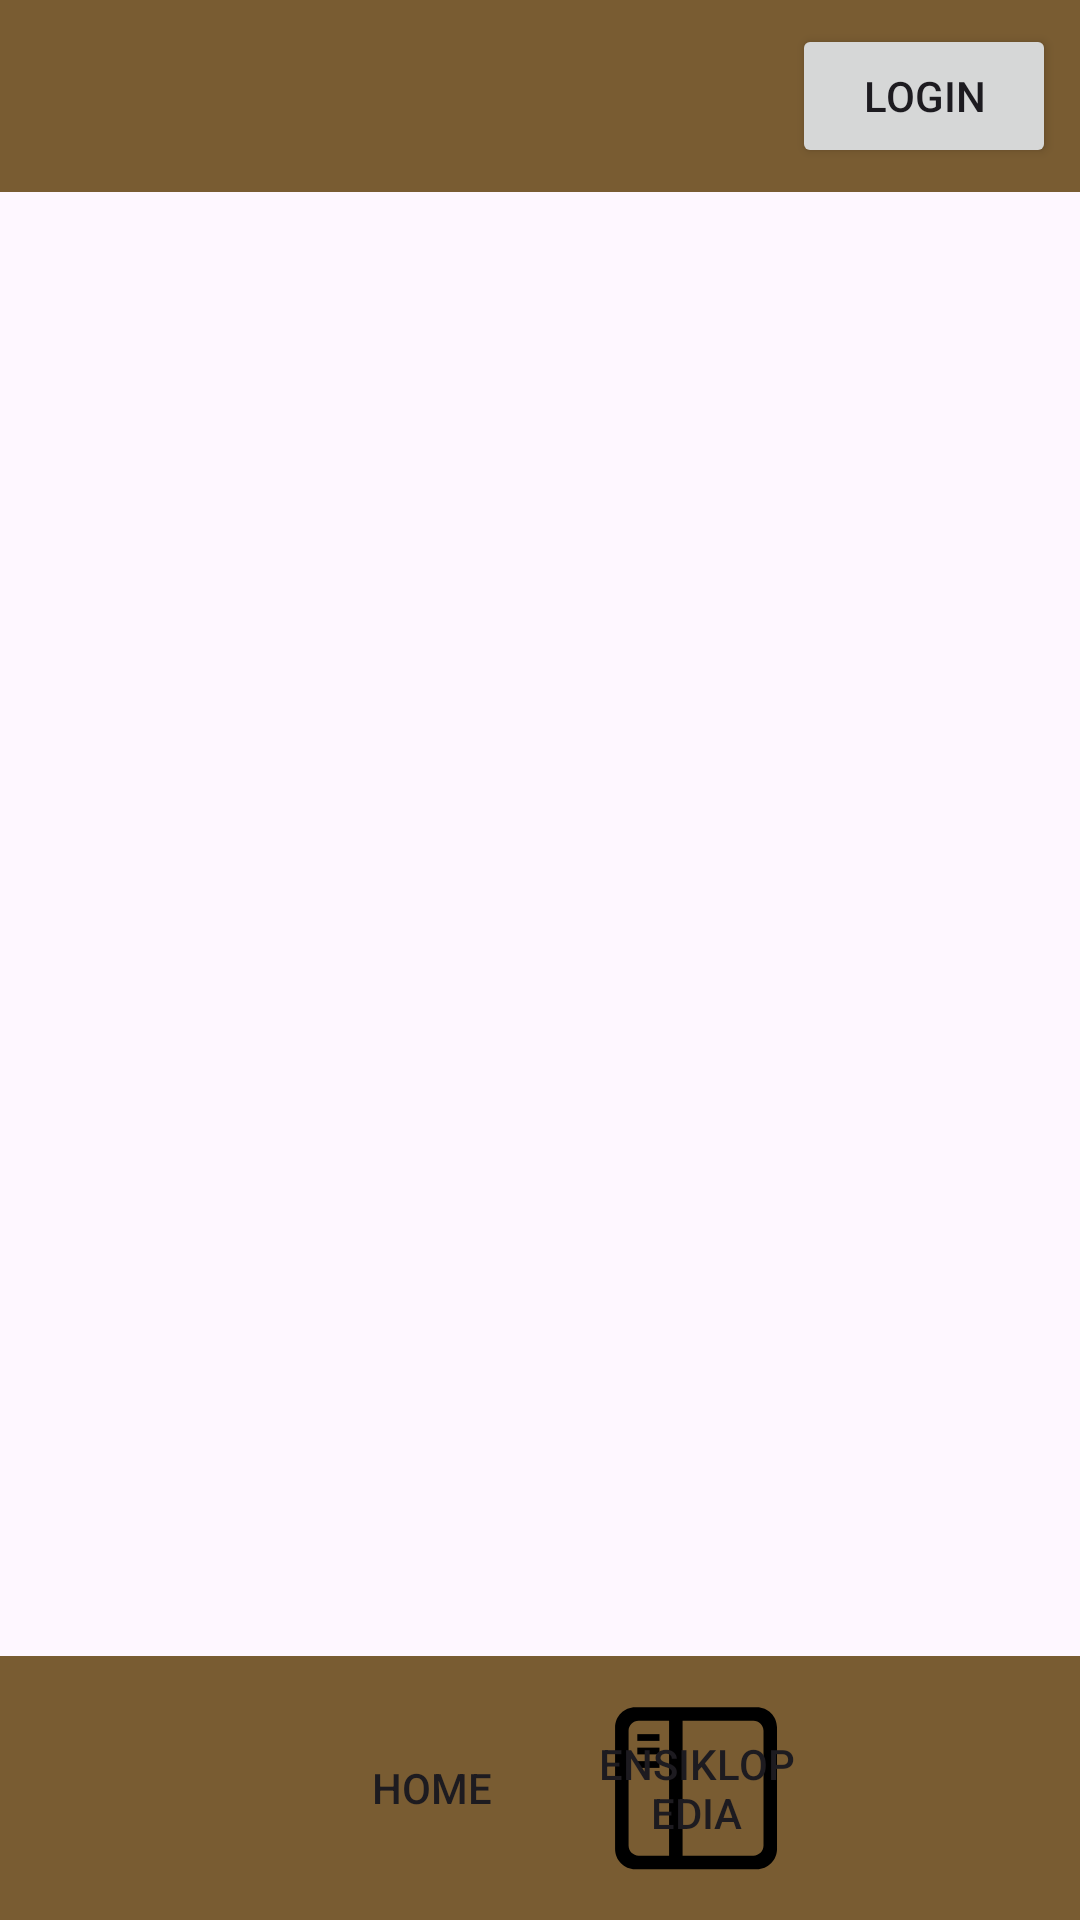

Android layout source for this screen:
<!-- AndroidManifest.xml: application theme Theme.Hewan -->
<!-- res/layout/activity_main.xml -->
<?xml version="1.0" encoding="utf-8"?>
<androidx.constraintlayout.widget.ConstraintLayout
    xmlns:android="http://schemas.android.com/apk/res/android"
    xmlns:app="http://schemas.android.com/apk/res-auto"
    xmlns:tools="http://schemas.android.com/tools"
    android:id="@+id/main"
    android:layout_width="match_parent"
    android:layout_height="match_parent"
    tools:context=".MainActivity">

    
    <androidx.appcompat.widget.Toolbar
        android:id="@+id/toolbarTop"
        android:layout_width="0dp"
        android:layout_height="wrap_content"
        android:background="@color/navigation"
        android:elevation="4dp"
        app:layout_constraintTop_toTopOf="parent"
        app:layout_constraintStart_toStartOf="parent"
        app:layout_constraintEnd_toEndOf="parent">

        <LinearLayout
            android:background="@color/navigation"
            android:layout_width="match_parent"
            android:layout_height="wrap_content"
            android:orientation="horizontal"
            android:gravity="end"
            android:padding="8dp">

            
            <Button
                android:id="@+id/btnAdminSettings"
                android:layout_width="wrap_content"
                android:layout_height="wrap_content"
                android:text="Admin"
                android:visibility="gone"
                android:layout_marginEnd="16dp" />

            
            <ImageView
                android:id="@+id/btnProfile"
                android:layout_width="40dp"
                android:layout_height="40dp"
                android:src="@mipmap/ic_launcher"
                android:visibility="gone"
                android:layout_marginEnd="16dp" />

            
            <Button
                android:id="@+id/btnLogin"
                android:layout_width="wrap_content"
                android:layout_height="wrap_content"
                android:text="Login" />
        </LinearLayout>
    </androidx.appcompat.widget.Toolbar>

    
    <androidx.recyclerview.widget.RecyclerView
        android:id="@+id/recyclerViewMain"
        android:layout_width="0dp"
        android:layout_height="0dp"
        app:layout_constraintTop_toBottomOf="@id/toolbarTop"
        app:layout_constraintBottom_toTopOf="@id/navigationBar"
        app:layout_constraintStart_toStartOf="parent"
        app:layout_constraintEnd_toEndOf="parent"
        android:layout_margin="16dp"
        tools:listitem="@layout/item_pet" />

    
    <androidx.appcompat.widget.Toolbar
        android:id="@+id/navigationBar"
        android:layout_width="0dp"
        android:layout_height="wrap_content"
        android:background="@color/navigation"
        app:layout_constraintBottom_toBottomOf="parent"
        app:layout_constraintEnd_toEndOf="parent"
        app:layout_constraintStart_toStartOf="parent">

        <LinearLayout
            android:layout_width="match_parent"
            android:layout_height="wrap_content"
            android:gravity="center"
            android:orientation="horizontal"
            android:padding="8dp">

            
            <Button
                android:id="@+id/btnHome"
                android:layout_width="72dp"
                android:layout_height="72dp"
                android:background="@drawable/pet"
                android:text="Home" />

            
            <Button
                android:id="@+id/btnEncyclopedia"
                android:layout_width="72dp"
                android:layout_height="72dp"
                android:layout_marginStart="16dp"
                android:background="@drawable/book"
                android:text="Ensiklopedia" />
        </LinearLayout>
    </androidx.appcompat.widget.Toolbar>
</androidx.constraintlayout.widget.ConstraintLayout>
<!-- res/layout/item_pet.xml (included above) -->
<?xml version="1.0" encoding="utf-8"?>
<androidx.cardview.widget.CardView
    xmlns:android="http://schemas.android.com/apk/res/android"
    xmlns:app="http://schemas.android.com/apk/res-auto"
    android:layout_width="match_parent"
    android:layout_height="wrap_content"
    android:layout_margin="8dp"
    app:cardCornerRadius="8dp"
    app:cardElevation="4dp">

    <LinearLayout
        android:layout_width="match_parent"
        android:layout_height="wrap_content"
        android:orientation="horizontal"
        android:padding="8dp">

        <ImageView
            android:id="@+id/ivPetPhoto"
            android:layout_width="80dp"
            android:layout_height="80dp"
            android:layout_marginEnd="16dp"
            android:scaleType="centerCrop"
            android:src="@drawable/placeholder_image" />

        <LinearLayout
            android:layout_width="0dp"
            android:layout_height="wrap_content"
            android:layout_weight="1"
            android:orientation="vertical">

            <TextView
                android:id="@+id/tvPetName"
                android:layout_width="wrap_content"
                android:layout_height="wrap_content"
                android:text="Nama Hewan"
                android:textSize="16sp"
                android:textColor="#000"
                android:ellipsize="end"
                android:maxLines="1" />

            <TextView
                android:id="@+id/tvPetSpecies"
                android:layout_width="wrap_content"
                android:layout_height="wrap_content"
                android:text="Spesies"
                android:textSize="14sp"
                android:textColor="#888" />
        </LinearLayout>
    </LinearLayout>
</androidx.cardview.widget.CardView>
<!-- resources referenced by this layout -->
<resources>
  <color name="navigation">#795C32</color>
  <!-- drawable book (drawable) -->
  <vector xmlns:android="http://schemas.android.com/apk/res/android"
      android:width="800dp"
      android:height="800dp"
      android:viewportWidth="64"
      android:viewportHeight="64">
    <path
        android:pathData="M50.008,56.043l-35.989,0c-3.309,0 -5.995,-2.686 -5.995,-5.995l0,-36.011c0,-3.308 2.686,-5.994 5.995,-5.995l35.989,0c3.309,0.001 5.995,2.687 5.995,5.995l0,36.011c0,3.309 -2.686,5.995 -5.995,5.995ZM24.024,52.042l0,-39.999l-9.012,0c-1.65,0 -2.989,1.339 -2.989,2.989l0,34.021c0,1.65 1.339,2.989 2.989,2.989l9.012,0ZM49.015,12.043l-20.991,0l0,39.999l20.991,0c1.65,0 2.989,-1.339 2.989,-2.989l0,-34.021c0,-1.65 -1.339,-2.989 -2.989,-2.989Z"
        android:fillColor="#000000"/>
    <path
        android:pathData="M14.611,16.042h6.569v2h-6.569z"
        android:fillColor="#000000"
        android:fillType="nonZero"/>
    <path
        android:pathData="M14.611,24.042h6.569v2h-6.569z"
        android:fillColor="#000000"
        android:fillType="nonZero"/>
    <path
        android:pathData="M14.611,20.042h6.569v2h-6.569z"
        android:fillColor="#000000"
        android:fillType="nonZero"/>
  </vector>
  <style name="Theme.Hewan" parent="Base.Theme.Hewan" />
  <style name="Base.Theme.Hewan" parent="Theme.Material3.DayNight.NoActionBar">
          
          
      </style>
</resources>
